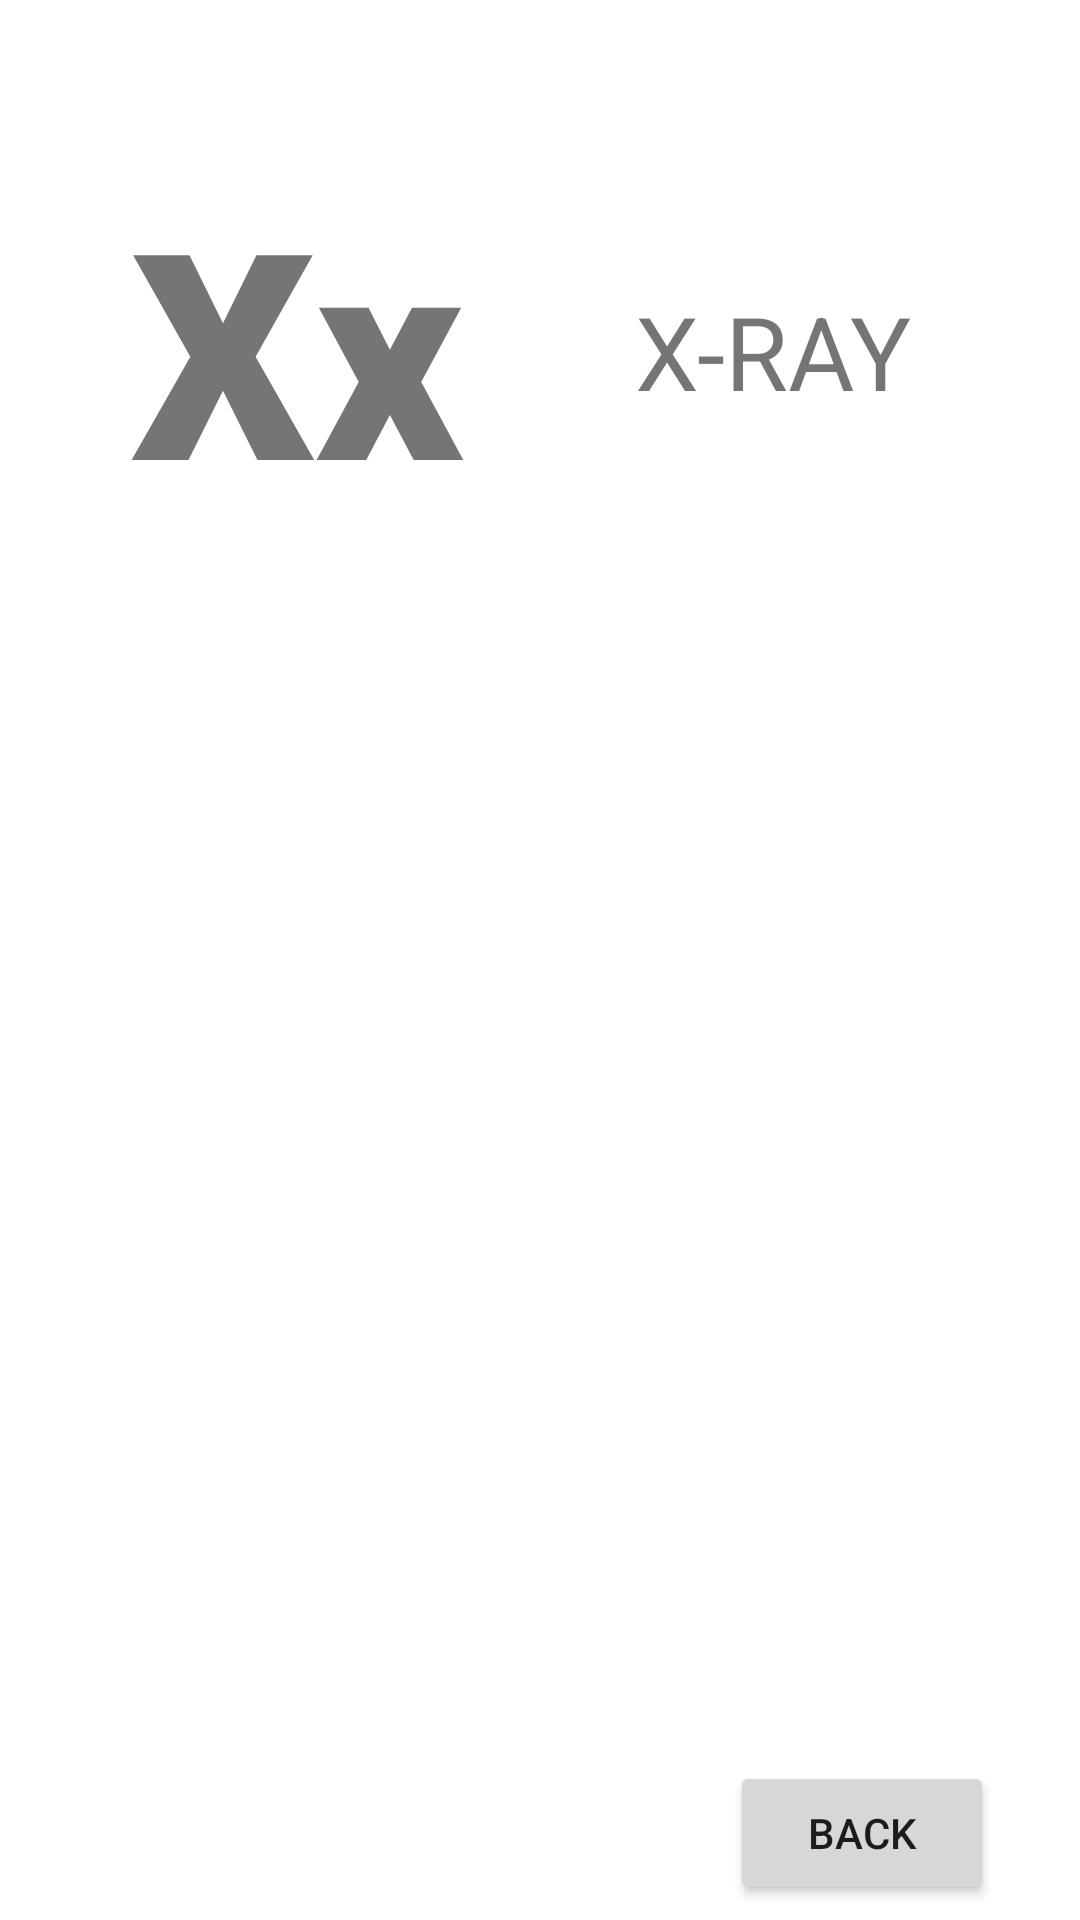

Android layout source for this screen:
<!-- AndroidManifest.xml: application theme Theme.KidsBook -->
<!-- res/layout/activity_x.xml -->
<?xml version="1.0" encoding="utf-8"?>
<androidx.constraintlayout.widget.ConstraintLayout xmlns:android="http://schemas.android.com/apk/res/android"
    xmlns:app="http://schemas.android.com/apk/res-auto"
    xmlns:tools="http://schemas.android.com/tools"
    android:layout_width="match_parent"
    android:layout_height="match_parent"
    tools:context=".X">

    <TextView
        android:id="@+id/textView21"
        android:layout_width="wrap_content"
        android:layout_height="wrap_content"
        android:fontFamily="sans-serif-black"
        android:text="Xx"
        android:textSize="96sp"
        app:layout_constraintBottom_toBottomOf="parent"
        app:layout_constraintEnd_toEndOf="parent"
        app:layout_constraintHorizontal_bias="0.176"
        app:layout_constraintStart_toStartOf="parent"
        app:layout_constraintTop_toTopOf="parent"
        app:layout_constraintVertical_bias="0.101" />

    <ImageView
        android:id="@+id/imageView19"
        android:layout_width="386dp"
        android:layout_height="379dp"
        app:layout_constraintBottom_toBottomOf="parent"
        app:layout_constraintEnd_toEndOf="parent"
        app:layout_constraintHorizontal_bias="0.589"
        app:layout_constraintStart_toStartOf="parent"
        app:layout_constraintTop_toBottomOf="@+id/textView21"
        app:layout_constraintVertical_bias="0.272"
        app:srcCompat="@drawable/xray" />

    <Button
        android:id="@+id/button21"
        android:layout_width="wrap_content"
        android:layout_height="wrap_content"
        android:text="Back"
        app:layout_constraintBottom_toBottomOf="parent"
        app:layout_constraintEnd_toEndOf="parent"
        app:layout_constraintHorizontal_bias="0.894"
        app:layout_constraintStart_toStartOf="parent"
        app:layout_constraintTop_toBottomOf="@+id/imageView19"
        app:layout_constraintVertical_bias="0.549"
        android:onClick="onBack22"/>

    <TextView
        android:id="@+id/textView51"
        android:layout_width="wrap_content"
        android:layout_height="wrap_content"
        android:text="X-RAY"
        android:textSize="34sp"
        app:layout_constraintBottom_toTopOf="@+id/imageView19"
        app:layout_constraintEnd_toEndOf="parent"
        app:layout_constraintHorizontal_bias="0.503"
        app:layout_constraintStart_toEndOf="@+id/textView21"
        app:layout_constraintTop_toTopOf="parent"
        app:layout_constraintVertical_bias="0.603" />
</androidx.constraintlayout.widget.ConstraintLayout>
<!-- resources referenced by this layout -->
<resources>
  <style name="Theme.KidsBook" parent="Theme.MaterialComponents.DayNight.DarkActionBar">
          
          <item name="colorPrimary">@color/purple_500</item>
          <item name="colorPrimaryVariant">@color/purple_700</item>
          <item name="colorOnPrimary">@color/white</item>
          
          <item name="colorSecondary">@color/teal_200</item>
          <item name="colorSecondaryVariant">@color/teal_700</item>
          <item name="colorOnSecondary">@color/black</item>
          
          <item name="android:statusBarColor" tools:targetApi="l">?attr/colorPrimaryVariant</item>
          
      </style>
  <!-- not gathered from this repository: default colours our renderer supplied (Android Studio template values) -->
  <color name="purple_500">#FF6200EE</color>
  <color name="purple_700">#FF3700B3</color>
  <color name="teal_200">#FF03DAC5</color>
  <color name="teal_700">#FF018786</color>
  <color name="black">#FF000000</color>
  <color name="white">#FFFFFFFF</color>
</resources>
